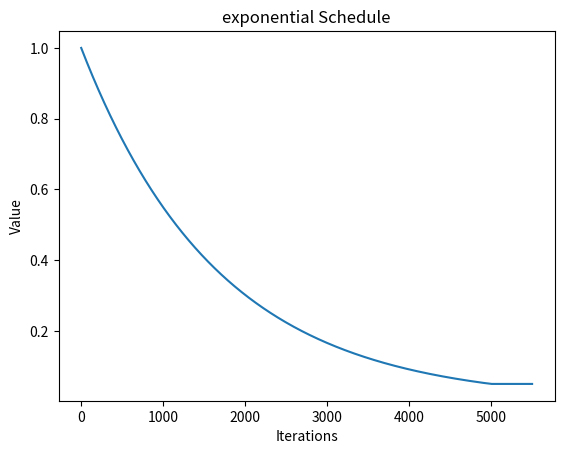

Reproduce this figure in Python.
from abc import abstractmethod

import numpy as np
import matplotlib.pyplot as plt





#
class Schedule:
    def __init__(self,start,end,duration,type, decay=1, total_iterations = None):
        self.start = start
        self.end = end
        self.duration = duration
        self.decay = decay
        self.iter = 0
        self.type = type
        self.current_val = start

        # duration given in percent
        if duration <= 1:
            assert total_iterations is not None, "Total iterations must be provided for percentage duration"
            duration = int(total_iterations * duration)

        # Init Schedules
        if start == end:
            self.schedule = np.ones(total_iterations) * start

        elif type.lower() == 'linear' or type.lower() == 'lin':
            self.schedule = np.linspace(start, end, duration)

        elif type.lower() == 'exponential' or type.lower() == 'exp':
            iters = np.arange(0, duration)
            # iters = np.arange(0, total_iterations)
            self.schedule = start * (end / start) ** ((iters / duration) ** (1 / decay))
        else:
            raise ValueError(f"Unknown schedule type: {type}. Supported types are 'linear' or 'exponential'.")



    def step(self, t=None):
        """ If none, use internal iteration count"""
        if t is None:
            t = self.iter
            self.iter += 1
        self.current_val = self.schedule[t] if t < len(self.schedule) else self.end
        return self.current_val

    def preview(self, T=None):
        """ Preview the schedule"""
        T = self.duration if T is None else T
        vals = [self.step(t=t) for t in range(T)]
        plt.plot(vals)
        plt.title(f'{self.type} Schedule')
        plt.xlabel('Iterations')
        plt.ylabel('Value')
        plt.ioff()
        plt.show()



if __name__ == "__main__":
    lin_sched = {
        'start': 1,
        'end': 0,
        'duration': 1_000,
        'type': 'linear',
    }
    exp_sched = {
        'start': 1.0,
        'end': 0.05,
        'duration': 5_000,
        'decay': 1,
        'type': 'exponential',
    }

    # Schedule(**lin_sched).preview(1500)
    Schedule(**exp_sched).preview(5500)
